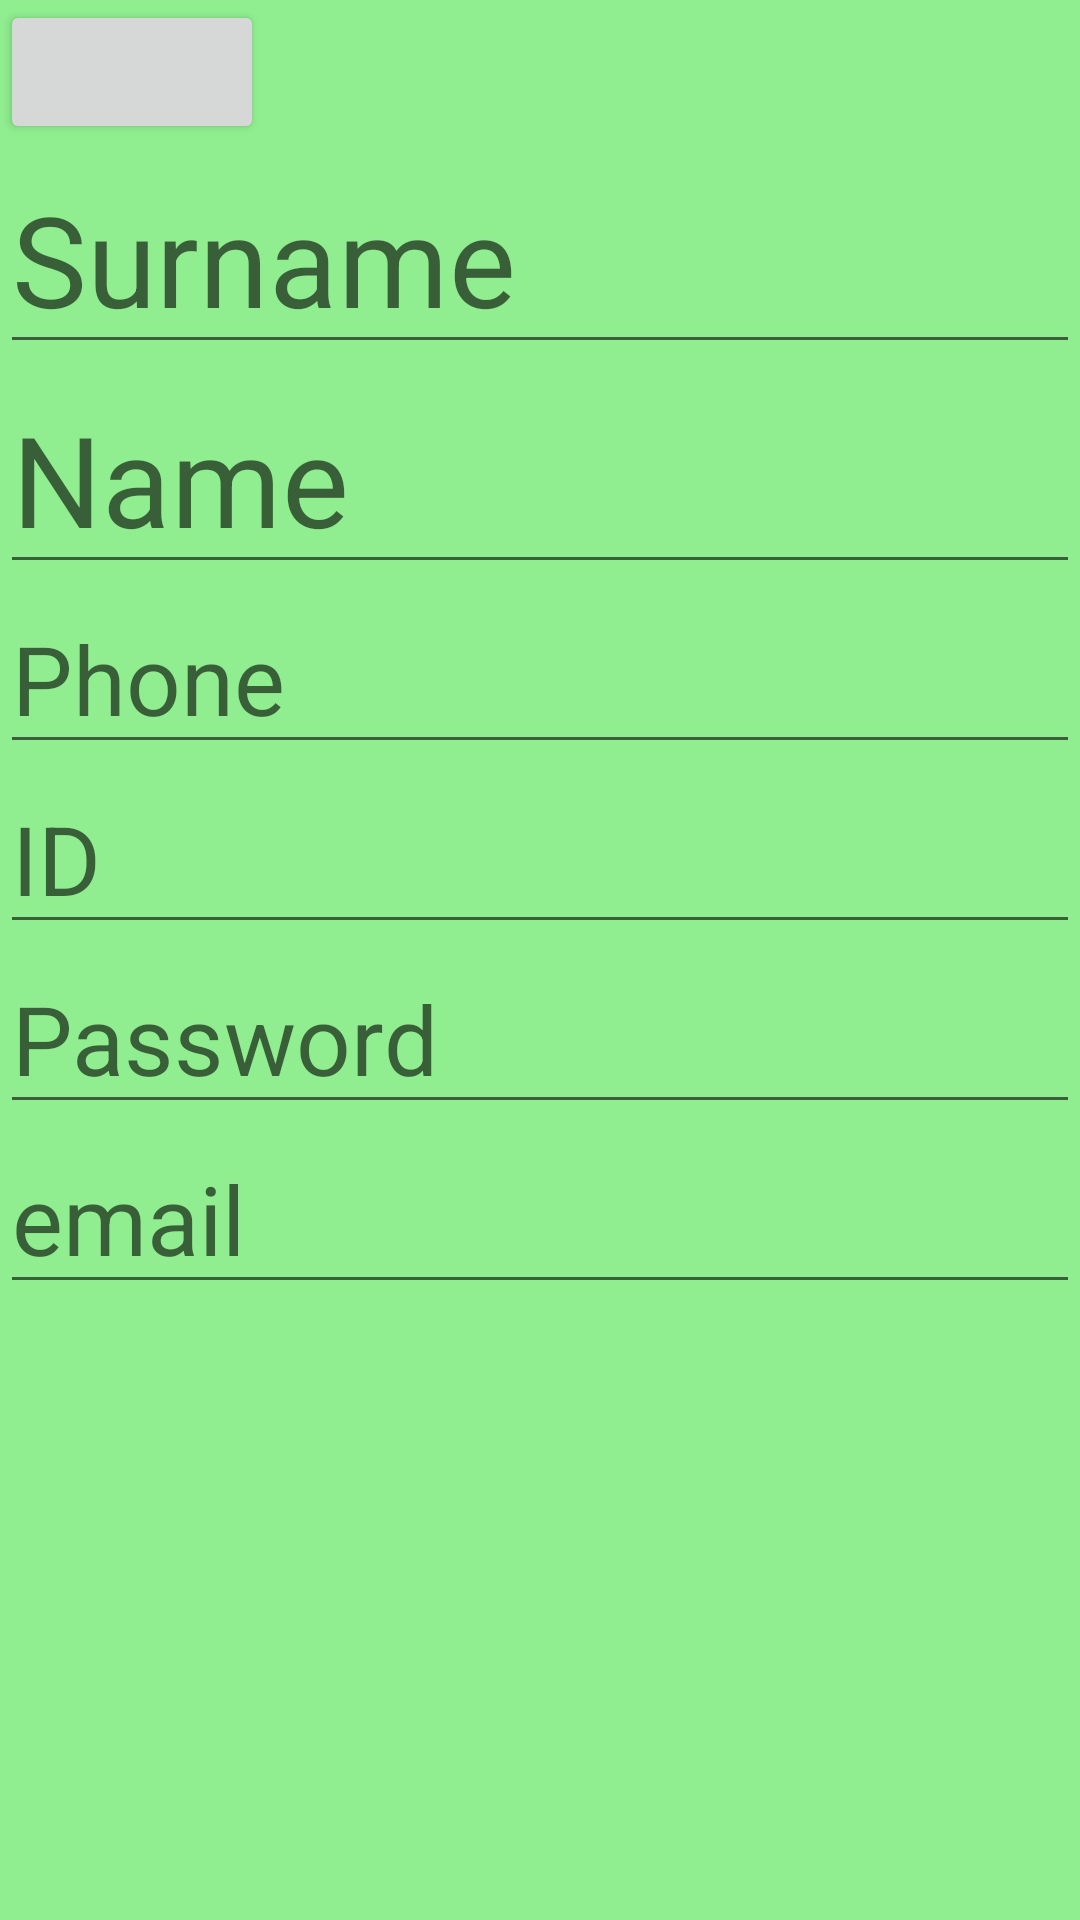

Android layout source for this screen:
<!-- AndroidManifest.xml: application theme Theme.ApplicationAZotLesson1 -->
<!-- res/layout/activity_edit_texts.xml -->
<?xml version="1.0" encoding="utf-8"?>
<LinearLayout xmlns:android="http://schemas.android.com/apk/res/android"
    xmlns:app="http://schemas.android.com/apk/res-auto"
    xmlns:tools="http://schemas.android.com/tools"
    android:layout_width="match_parent"
    android:layout_height="match_parent"
    android:orientation="vertical"
    android:background="#90EE90"
    tools:context=".MainActivity">

    <Button
        android:id="@+id/switchLayout"
        android:layout_width="wrap_content"
        android:layout_height="wrap_content"
        android:onClick="switchLayout" />

    <EditText
        android:id="@+id/editText"
        android:layout_width="match_parent"
        android:layout_height="wrap_content"
        android:ems="10"
        android:hint="Surname"
        android:inputType="text"
        android:textSize="42sp" />

    <EditText
        android:id="@+id/editTextPersonName"
        android:layout_width="match_parent"
        android:layout_height="wrap_content"
        android:ems="10"
        android:hint="Name"
        android:inputType="textPersonName"
        android:textSize="42sp" />

    <EditText
        android:id="@+id/editPhone"
        android:layout_width="match_parent"
        android:layout_height="wrap_content"
        android:ems="10"
        android:hint="Phone"
        android:inputType="phone"
        android:textSize="32sp" />

    <EditText
        android:id="@+id/editTextNumber"
        android:layout_width="match_parent"
        android:layout_height="wrap_content"
        android:ems="10"
        android:hint="ID"
        android:inputType="number"
        android:textSize="32sp" />

    <EditText
        android:id="@+id/edittextPassword"
        android:layout_width="match_parent"
        android:layout_height="wrap_content"
        android:ems="10"
        android:hint="Password"
        android:inputType="textPassword"
        android:textSize="32sp" />

    <EditText
        android:id="@+id/textEmailAddress"
        android:layout_width="match_parent"
        android:layout_height="wrap_content"
        android:ems="10"
        android:hint="email"
        android:inputType="textEmailAddress"
        android:textSize="32sp" />


</LinearLayout>
<!-- resources referenced by this layout -->
<resources>
  <style name="Theme.ApplicationAZotLesson1" parent="Theme.MaterialComponents.DayNight.DarkActionBar">
          
          <item name="colorPrimary">@color/purple_500</item>
          <item name="colorPrimaryVariant">@color/purple_700</item>
          <item name="colorOnPrimary">@color/white</item>
          
          <item name="colorSecondary">@color/teal_200</item>
          <item name="colorSecondaryVariant">@color/teal_700</item>
          <item name="colorOnSecondary">@color/black</item>
          
          <item name="android:statusBarColor" tools:targetApi="l">?attr/colorPrimaryVariant</item>
          
      </style>
  <!-- not gathered from this repository: default colours our renderer supplied (Android Studio template values) -->
  <color name="purple_500">#FF6200EE</color>
  <color name="purple_700">#FF3700B3</color>
  <color name="teal_200">#FF03DAC5</color>
  <color name="teal_700">#FF018786</color>
  <color name="black">#FF000000</color>
  <color name="white">#FFFFFFFF</color>
</resources>
